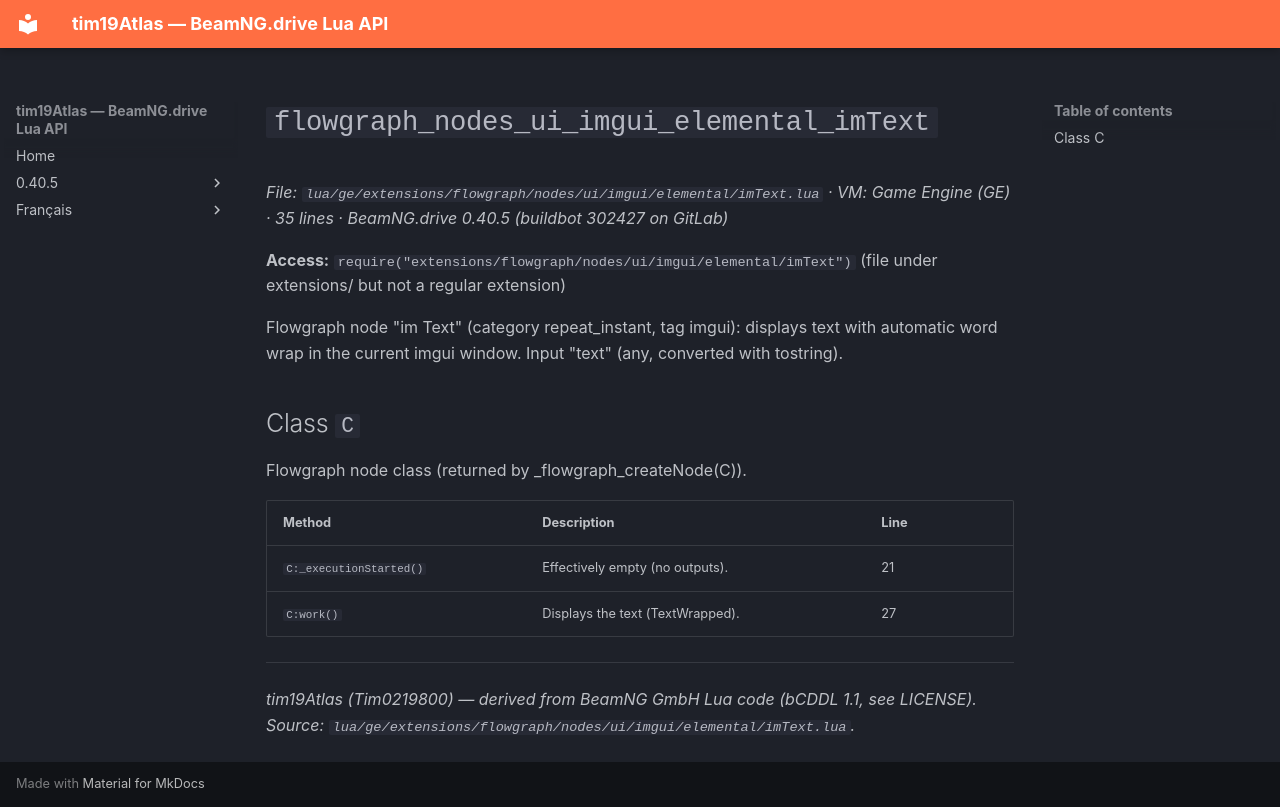

repository: Tim0219800/beamng-lua-atlas · page: 0.40.5/ge/extensions/flowgraph/nodes/ui/imgui/elemental/imText.html · generator: mkdocs

# `flowgraph_nodes_ui_imgui_elemental_imText`

*File: `lua/ge/extensions/flowgraph/nodes/ui/imgui/elemental/imText.lua` · VM: Game Engine (GE) · 35 lines · BeamNG.drive 0.40.5 (buildbot 302427 on GitLab)*

**Access:** `require("extensions/flowgraph/nodes/ui/imgui/elemental/imText")` (file under extensions/ but not a regular extension)

Flowgraph node "im Text" (category repeat_instant, tag imgui): displays text with automatic word wrap in the current imgui window. Input "text" (any, converted with tostring).

## Class `C`

Flowgraph node class (returned by _flowgraph_createNode(C)).

| Method | Description | Line |
|---|---|---|
| `C:_executionStarted()` | Effectively empty (no outputs). | 21 |
| `C:work()` | Displays the text (TextWrapped). | 27 |

---
*tim19Atlas (Tim0219800) — derived from BeamNG GmbH Lua code (bCDDL 1.1, see LICENSE). Source: `lua/ge/extensions/flowgraph/nodes/ui/imgui/elemental/imText.lua`.*
